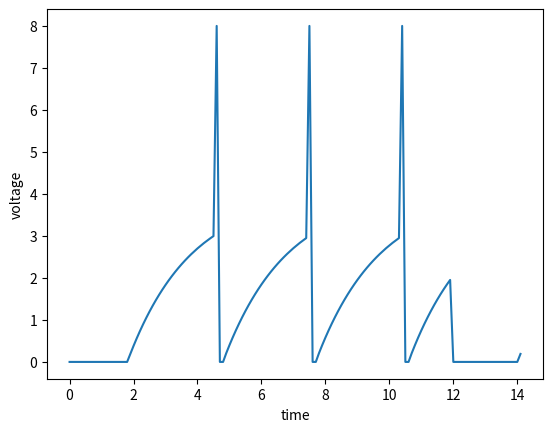

Recreate this plot in Python.
import matplotlib.pyplot as plt

voltage = 0
initial_time = 0
stop_time = 14
time_step = .1
cap = 2
res = 1
voltage_tol = 3
max_voltage = 8
resting_potential = 0
current = 4

injectionCurrent = 4.3
injectionStartTime = 1
injectionEndTime = 6
function_injection_value = []
new_dv_dt_value = []
new_time = [0]
new_voltage = [voltage]

#if the current injection time is true, then have the voltage run else have it fail the next interval of the threshold

def times(initial_time, new_time):  # this stores the new value of time
    new_time.append(initial_time)


def dv_dt(cap, res, current, new_voltage):
    function_dv_dt = (1 / (cap * res)) * (res * current - new_voltage[-1])
    new_dv_dt_value.append(function_dv_dt)


def function_voltage(voltage, new_dv_dt_value, time_step):
    function_voltage = voltage + new_dv_dt_value[-1] * time_step
    new_voltage.append(function_voltage)


#we can do a nested loop.. no
while initial_time < stop_time and injectionStartTime < injectionEndTime:
    injectionCurrent = injectionCurrent * new_time[-1] #update the current value
    initial_time += time_step
    dv_dt(cap, res, current, new_voltage)
    times(initial_time, new_time)

    #function_voltage(new_voltage[-1], new_dv_dt_value, time_step)


    if new_voltage[-1] >=max_voltage:
        new_voltage[-1] = resting_potential
    elif new_voltage[-1] > voltage_tol:
        new_voltage[-1] = max_voltage
    elif new_voltage [-1] < 0:
        new_voltage[-1] = 0
    elif new_time[-1] <2: #this function is the pesudo currentinjection time
      new_voltage[-1] = 0
    elif new_time[-1] >12:
      new_voltage[-1] = 0
    elif new_time[-1] >15:
        new_voltage[-1] = 0


    function_voltage(new_voltage[-1], new_dv_dt_value, time_step)


print(new_dv_dt_value)
print(new_time)
print(new_voltage)
print(voltage_tol)

plt.plot(new_time, new_voltage)
plt.xlabel('time')
plt.ylabel('voltage')
plt.show()

# def update_voltage (voltage, ):


# set the value of voltage
# update the value of voltage using dv/dt
# then update the value of voltage using old voltage + dv/dt*time_step

# break down the questions to make it tolerable to do
